Dataset: 3. Cropped Dataset (GitHub, leonprietobailo/msc-cv-thesis). Classes: defective front, ok front.

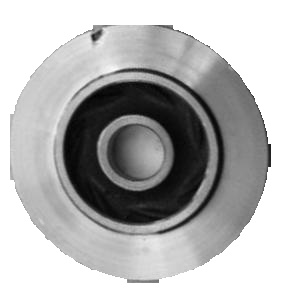
Label: defective front

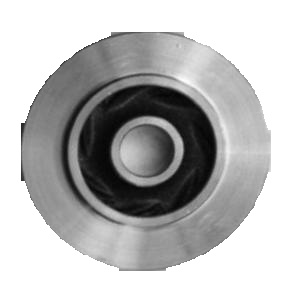
Label: ok front

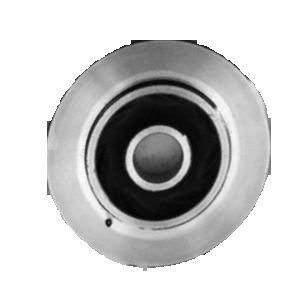
Label: defective front

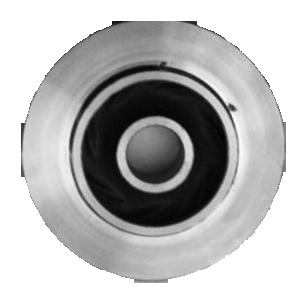
Label: defective front

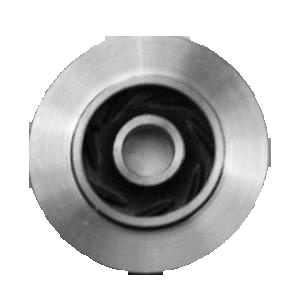
Label: ok front

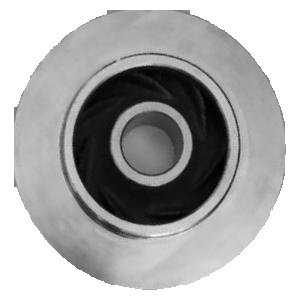
Label: ok front
